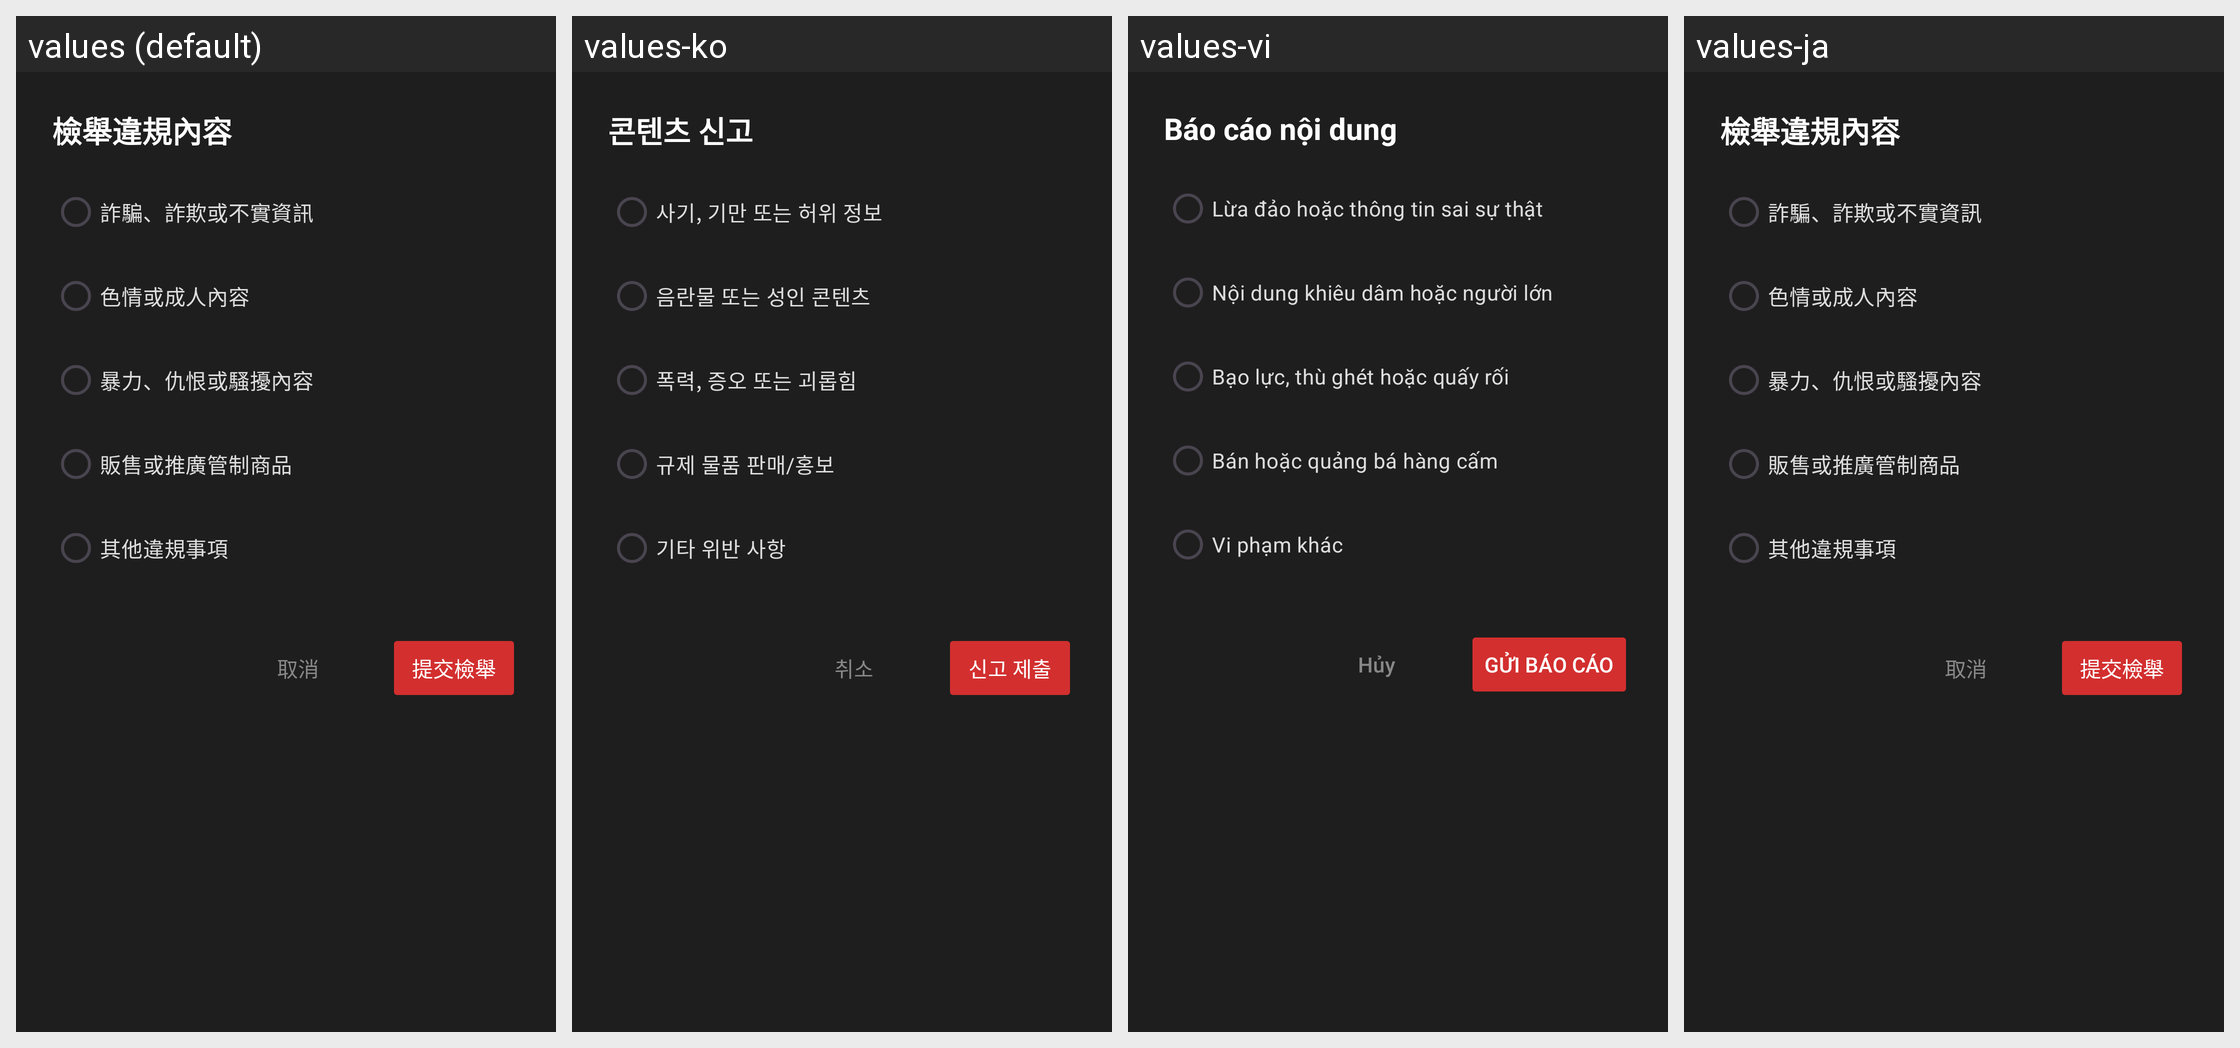

The same Android screen rendered under several of its app's locales, left to right. List the strings drawn on it with the default value and each locale's translation.
Android screen res/layout/dialog_report_reason.xml rendered under 4 locales, left to right: values (default), values-ko, values-vi, values-ja. Device: Nexus 5 (rendered at 1080×1920; each locale shown at half size, 540×960, under a caption strip naming it); theme Theme.MyApplication01.
Other locales in the repository, not shown: values-en.
Strings drawn on this screen, with the default value and each locale's value (text and hints the layout hard-codes, and strings that could not be matched under every locale, appear in the picture but are not listed):

report_title
  values: 檢舉違規內容
  values-ko: 콘텐츠 신고
  values-vi: Báo cáo nội dung
  values-ja: 檢舉違規內容  [not translated; the default value is used]

report_opt_1
  values: 詐騙、詐欺或不實資訊
  values-ko: 사기, 기만 또는 허위 정보
  values-vi: Lừa đảo hoặc thông tin sai sự thật
  values-ja: 詐騙、詐欺或不實資訊  [not translated; the default value is used]

report_opt_2
  values: 色情或成人內容
  values-ko: 음란물 또는 성인 콘텐츠
  values-vi: Nội dung khiêu dâm hoặc người lớn
  values-ja: 色情或成人內容  [not translated; the default value is used]

report_opt_3
  values: 暴力、仇恨或騷擾內容
  values-ko: 폭력, 증오 또는 괴롭힘
  values-vi: Bạo lực, thù ghét hoặc quấy rối
  values-ja: 暴力、仇恨或騷擾內容  [not translated; the default value is used]

report_opt_4
  values: 販售或推廣管制商品
  values-ko: 규제 물품 판매/홍보
  values-vi: Bán hoặc quảng bá hàng cấm
  values-ja: 販售或推廣管制商品  [not translated; the default value is used]

report_opt_5
  values: 其他違規事項
  values-ko: 기타 위반 사항
  values-vi: Vi phạm khác
  values-ja: 其他違規事項  [not translated; the default value is used]

btn_cancel
  values: 取消
  values-ko: 취소
  values-vi: Hủy
  values-ja: 取消  [not translated; the default value is used]

btn_submit
  values: 提交檢舉
  values-ko: 신고 제출
  values-vi: Gửi báo cáo
  values-ja: 提交檢舉  [not translated; the default value is used]
